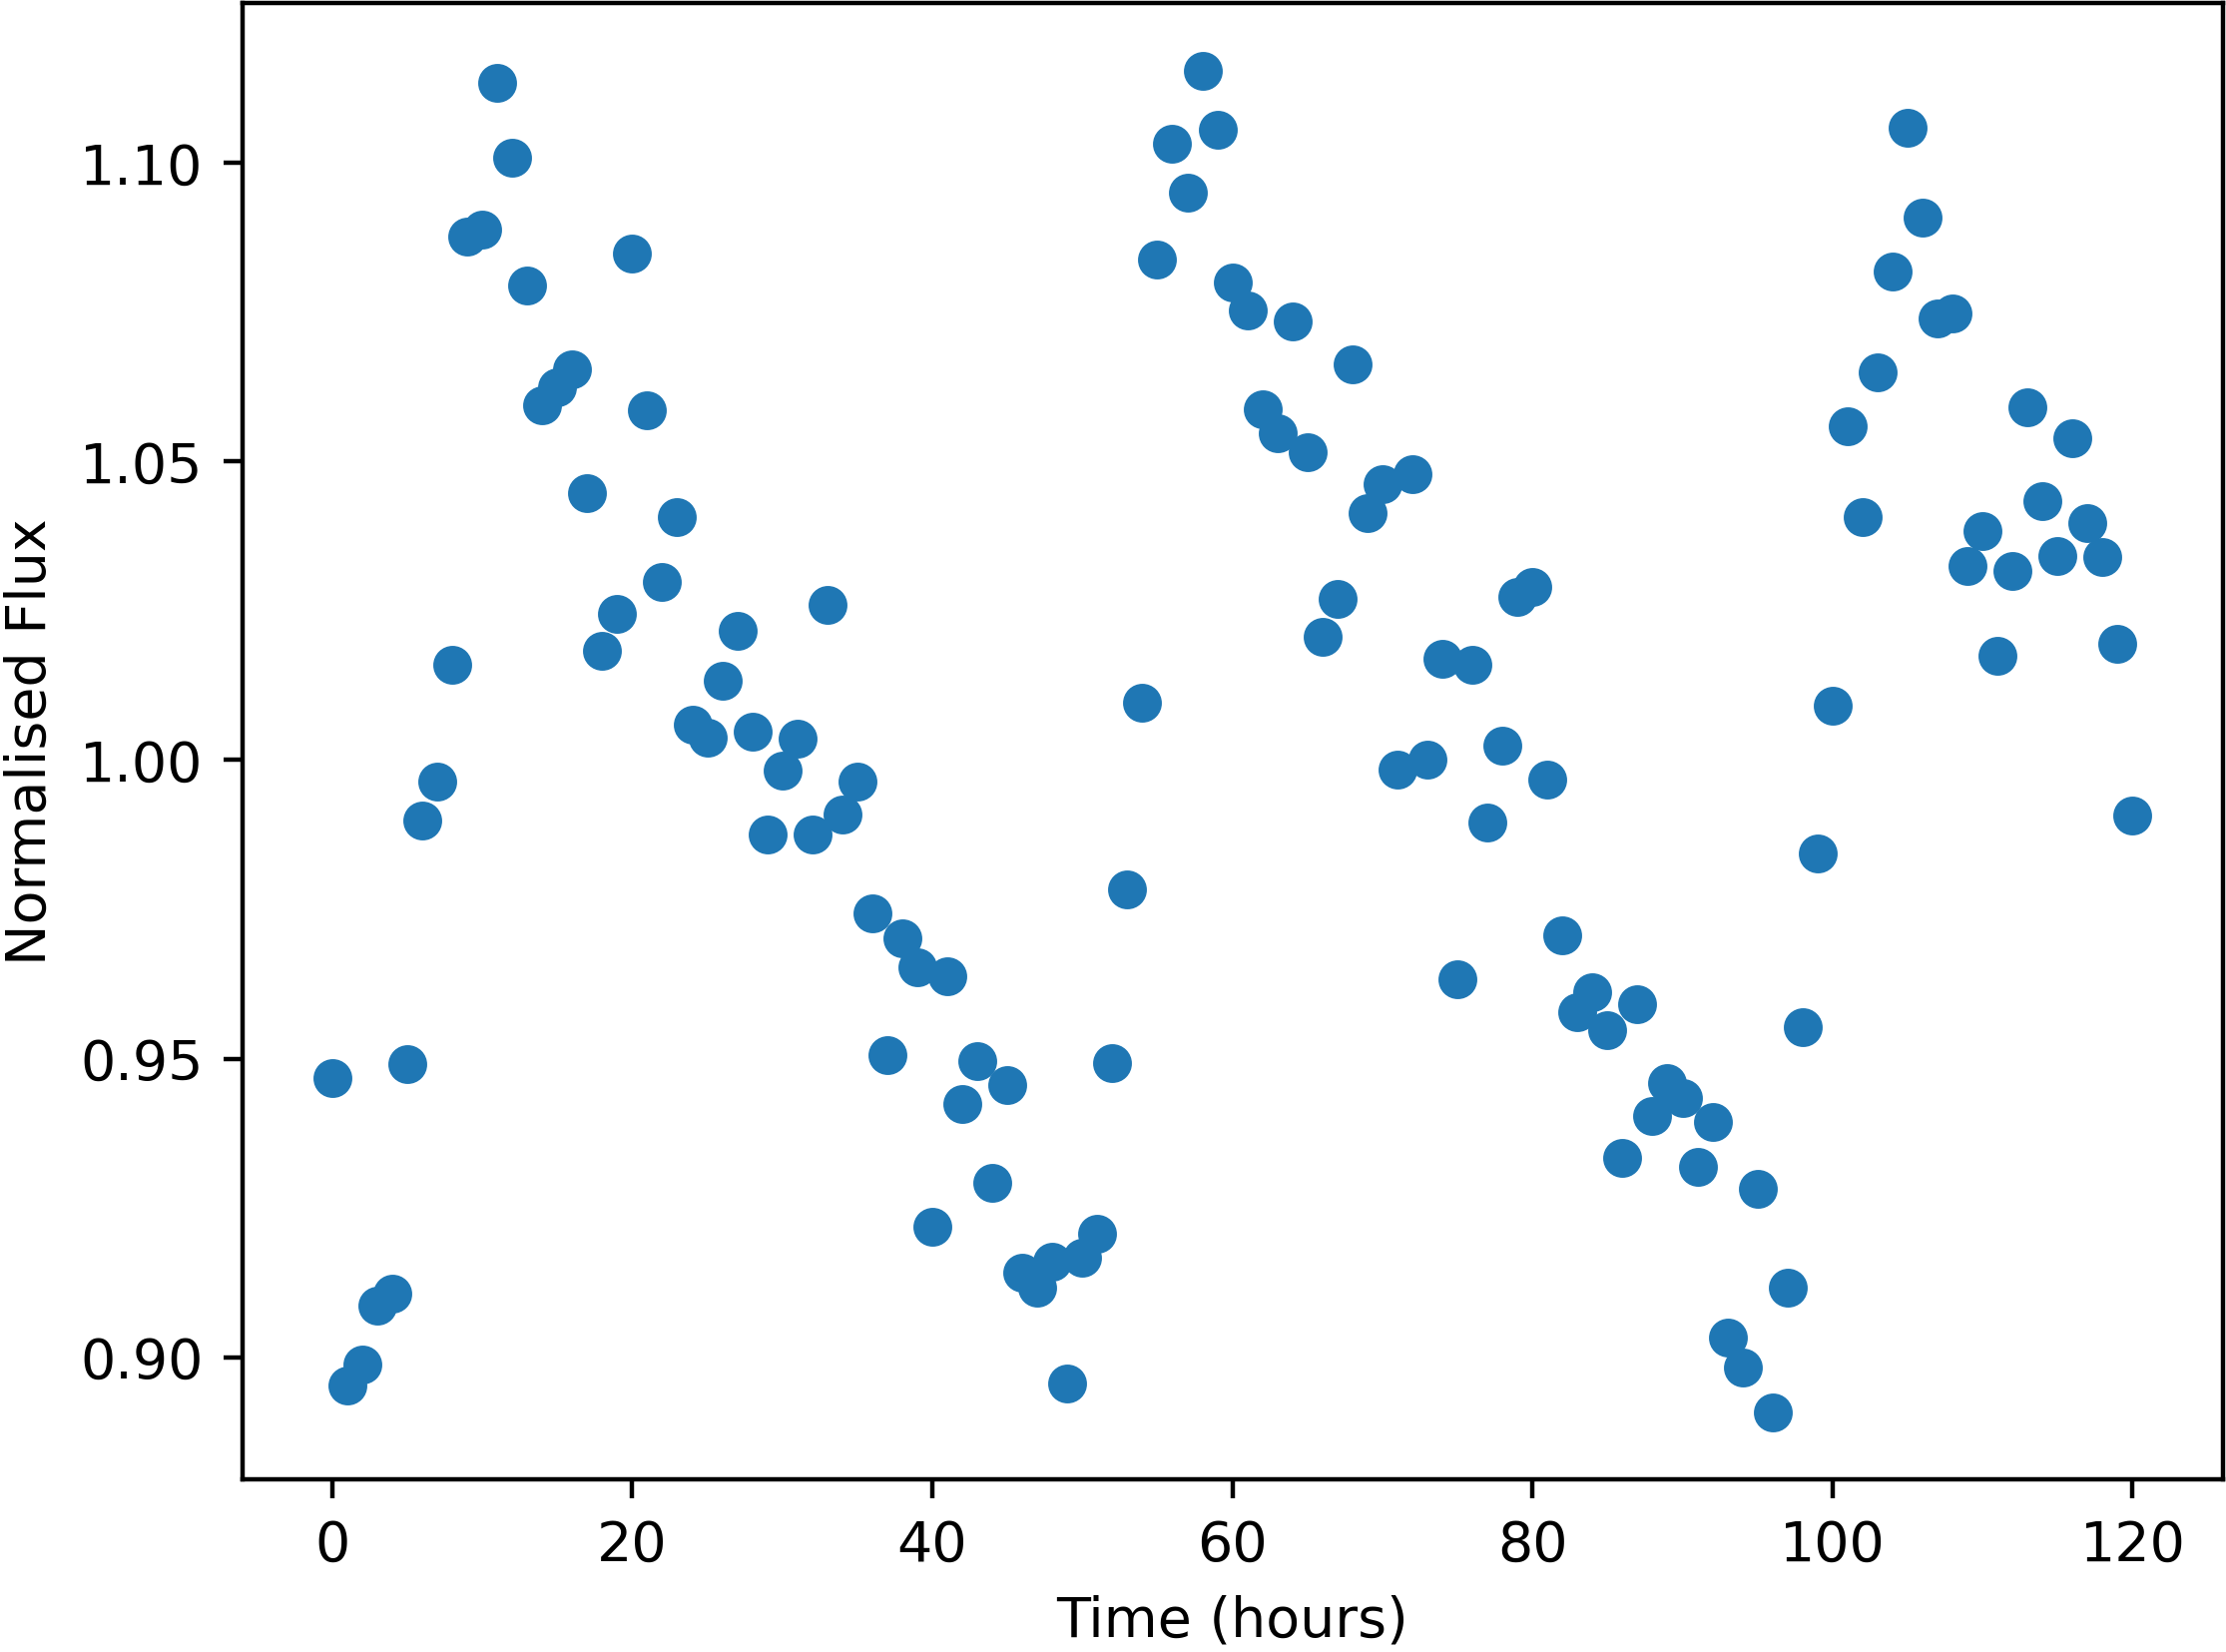

The file beside this chart, header and first rows:
Time, NormalisedFlux
0.0, 0.9467
1.0, 0.8953
2.0, 0.8988
3.0, 0.9087
4.0, 0.9107
5.0, 0.9491
6.0, 0.9899
7.0, 0.9963
8.0, 1.016
9.0, 1.088
10.0, 1.089
11.0, 1.113
12.0, 1.101
13.0, 1.079
14.0, 1.059
15.0, 1.062
16.0, 1.065
17.0, 1.045
18.0, 1.018
19.0, 1.024
20.0, 1.085
21.0, 1.058
22.0, 1.03
23.0, 1.041
24.0, 1.006
25.0, 1.004
26.0, 1.013
27.0, 1.022
28.0, 1.005
29.0, 0.9875
30.0, 0.9982
31.0, 1.004
32.0, 0.9875
33.0, 1.026
34.0, 0.9908
35.0, 0.9964
36.0, 0.9744
37.0, 0.9505
38.0, 0.9701
39.0, 0.9652
40.0, 0.9219
41.0, 0.9638
42.0, 0.9424
43.0, 0.9495
44.0, 0.9292
45.0, 0.9456
46.0, 0.9141
47.0, 0.9116
48.0, 0.9159
49.0, 0.8957
50.0, 0.9166
51.0, 0.9207
52.0, 0.9493
53.0, 0.9784
54.0, 1.01
55.0, 1.084
56.0, 1.103
57.0, 1.095
58.0, 1.115
59.0, 1.105
... 61 more rows
